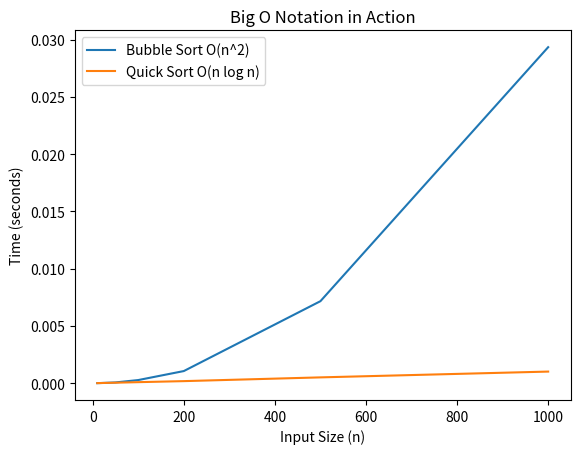

Write Python code to recreate this figure.
import time
import random
import matplotlib.pyplot as plt

def bubble_sort(arr):
    n = len(arr)
    # O(n^2)
    for i in range(n):
        for j in range(0, n-i-1):
            if arr[j] > arr[j+1] :
                arr[j], arr[j+1] = arr[j+1], arr[j]

def quick_sort(arr):
    # O(n log n) average
    if len(arr) <= 1:
        return arr
    pivot = arr[len(arr) // 2]
    left = [x for x in arr if x < pivot]
    middle = [x for x in arr if x == pivot]
    right = [x for x in arr if x > pivot]
    return quick_sort(left) + middle + quick_sort(right)

def measure_time(func, data_size):
    data = [random.randint(0, 1000) for _ in range(data_size)]
    start = time.time()
    func(data)
    end = time.time()
    return end - start

if __name__ == "__main__":
    print("--- Algorithmic Complexity Visualizer ---")
    sizes = [10, 50, 100, 200, 500, 1000]
    
    times_bubble = []
    times_quick = []
    
    print(f"{'Size':<10} | {'Bubble (s)':<15} | {'Quick (s)':<15}")
    print("-" * 45)
    
    for n in sizes:
        # Note: We copy data because sort modifies in place for Bubble
        t_b = measure_time(bubble_sort, n)
        t_q = measure_time(lambda d: quick_sort(d), n)
        
        times_bubble.append(t_b)
        times_quick.append(t_q)
        
        print(f"{n:<10} | {t_b:<15.6f} | {t_q:<15.6f}")
        
    try:
        plt.plot(sizes, times_bubble, label="Bubble Sort O(n^2)")
        plt.plot(sizes, times_quick, label="Quick Sort O(n log n)")
        plt.xlabel("Input Size (n)")
        plt.ylabel("Time (seconds)")
        plt.legend()
        plt.title("Big O Notation in Action")
        # plt.show()
    except ImportError:
        pass
